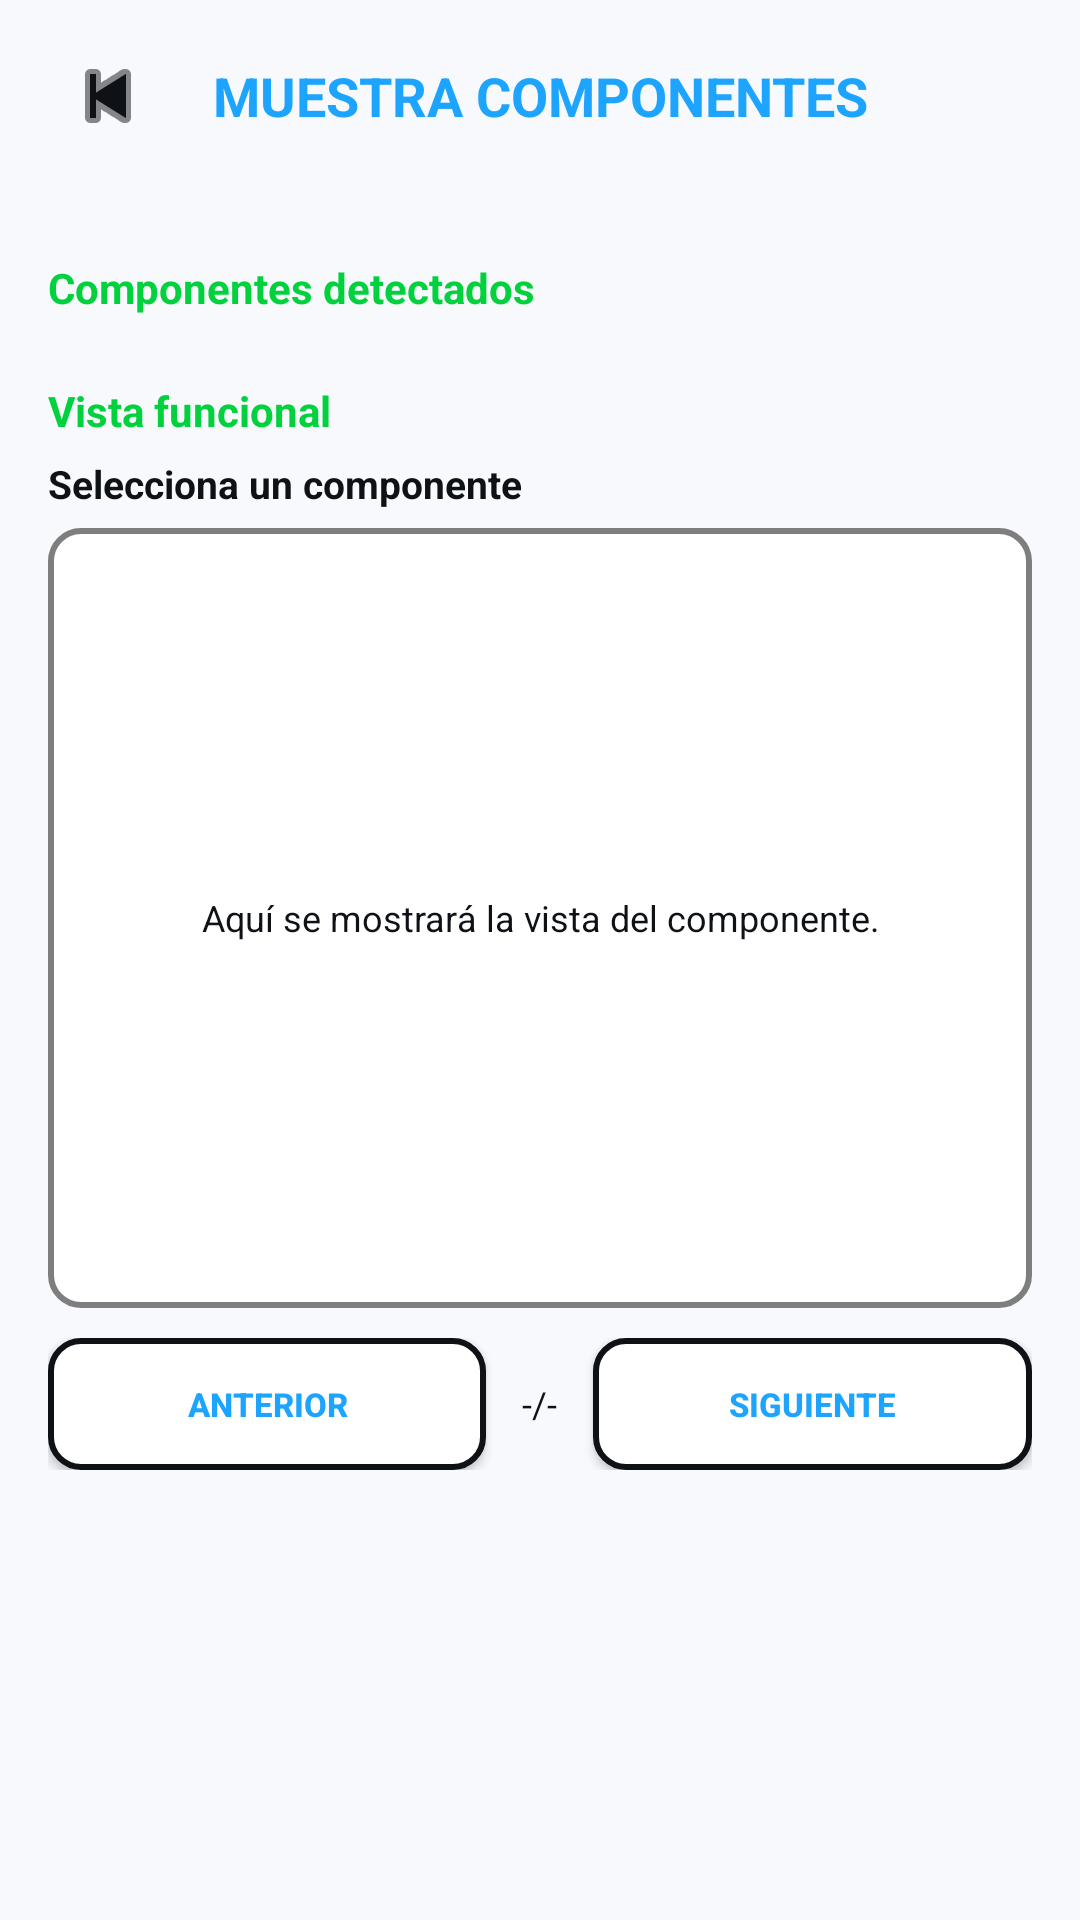

This screen was rendered from an Android layout file. Write that file and the resources it references.
<!-- AndroidManifest.xml: application theme Theme.REDSCATE -->
<!-- res/layout/activity_component_showcase.xml -->
<?xml version="1.0" encoding="utf-8"?>
<LinearLayout xmlns:android="http://schemas.android.com/apk/res/android"
    android:layout_width="match_parent"
    android:layout_height="match_parent"
    android:background="@color/black"
    android:fitsSystemWindows="true"
    android:orientation="vertical"
    android:paddingHorizontal="16dp"
    android:paddingTop="12dp"
    android:paddingBottom="14dp">

    <LinearLayout
        android:layout_width="match_parent"
        android:layout_height="wrap_content"
        android:gravity="center_vertical"
        android:orientation="horizontal">

        <ImageButton
            android:id="@+id/backButton"
            android:layout_width="40dp"
            android:layout_height="40dp"
            android:background="@android:color/transparent"
            android:contentDescription="@string/home"
            android:src="@android:drawable/ic_media_previous"
            android:tint="@color/white" />

        <TextView
            android:layout_width="0dp"
            android:layout_height="wrap_content"
            android:layout_weight="1"
            android:gravity="center"
            android:text="@string/components_showcase_title"
            android:textColor="@color/rds_blue"
            android:textSize="18sp"
            android:textStyle="bold" />

        <Space
            android:layout_width="40dp"
            android:layout_height="40dp" />
    </LinearLayout>

    <TextView
        android:id="@+id/componentsSummary"
        android:layout_width="match_parent"
        android:layout_height="wrap_content"
        android:layout_marginTop="8dp"
        android:textColor="@color/white"
        android:textSize="12sp" />

    <ScrollView
        android:layout_width="match_parent"
        android:layout_height="0dp"
        android:layout_marginTop="10dp"
        android:layout_weight="1"
        android:fillViewport="true">

        <LinearLayout
            android:layout_width="match_parent"
            android:layout_height="wrap_content"
            android:orientation="vertical">

            <TextView
                android:layout_width="match_parent"
                android:layout_height="wrap_content"
                android:text="@string/components_list_label"
                android:textColor="@color/rds_green"
                android:textSize="14sp"
                android:textStyle="bold" />

            <LinearLayout
                android:id="@+id/componentsListContainer"
                android:layout_width="match_parent"
                android:layout_height="wrap_content"
                android:layout_marginTop="8dp"
                android:orientation="vertical" />

            <TextView
                android:layout_width="match_parent"
                android:layout_height="wrap_content"
                android:layout_marginTop="14dp"
                android:text="@string/components_preview_label"
                android:textColor="@color/rds_green"
                android:textSize="14sp"
                android:textStyle="bold" />

            <TextView
                android:id="@+id/componentPreviewTitle"
                android:layout_width="match_parent"
                android:layout_height="wrap_content"
                android:layout_marginTop="6dp"
                android:text="@string/components_preview_default"
                android:textColor="@color/white"
                android:textSize="13sp"
                android:textStyle="bold" />

            <FrameLayout
                android:layout_width="match_parent"
                android:layout_height="260dp"
                android:layout_marginTop="6dp"
                android:background="@drawable/bg_input_dark">

                <ImageView
                    android:id="@+id/componentPreviewImage"
                    android:layout_width="match_parent"
                    android:layout_height="match_parent"
                    android:padding="12dp"
                    android:scaleType="fitCenter" />

                <TextView
                    android:id="@+id/componentPreviewEmpty"
                    android:layout_width="match_parent"
                    android:layout_height="match_parent"
                    android:gravity="center"
                    android:padding="10dp"
                    android:text="@string/components_preview_hint"
                    android:textColor="@color/white"
                    android:textSize="12sp" />
            </FrameLayout>

            <LinearLayout
                android:layout_width="match_parent"
                android:layout_height="wrap_content"
                android:layout_marginTop="10dp"
                android:gravity="center_vertical"
                android:orientation="horizontal">

                <Button
                    android:id="@+id/previewPrevButton"
                    android:layout_width="0dp"
                    android:layout_height="44dp"
                    android:layout_weight="1"
                    android:background="@drawable/bg_button_dark"
                    android:text="@string/preview_prev"
                    android:textAllCaps="true"
                    android:textColor="@color/rds_blue"
                    android:textSize="11sp"
                    android:textStyle="bold" />

                <TextView
                    android:id="@+id/previewCounterText"
                    android:layout_width="wrap_content"
                    android:layout_height="wrap_content"
                    android:layout_marginHorizontal="12dp"
                    android:text="-/-"
                    android:textColor="@color/white"
                    android:textSize="12sp" />

                <Button
                    android:id="@+id/previewNextButton"
                    android:layout_width="0dp"
                    android:layout_height="44dp"
                    android:layout_weight="1"
                    android:background="@drawable/bg_button_dark"
                    android:text="@string/preview_next"
                    android:textAllCaps="true"
                    android:textColor="@color/rds_blue"
                    android:textSize="11sp"
                    android:textStyle="bold" />
            </LinearLayout>
        </LinearLayout>
    </ScrollView>
</LinearLayout>
<!-- resources referenced by this layout -->
<resources>
  <color name="black">#FFF7F9FC</color>
  <color name="rds_blue">#1CA4FF</color>
  <color name="rds_green">#00D13D</color>
  <color name="white">#FF0E1116</color>
  <!-- drawable bg_button_dark (drawable) -->
  <?xml version="1.0" encoding="utf-8"?>
  <shape xmlns:android="http://schemas.android.com/apk/res/android">
      <solid android:color="@color/rds_dark_card" />
      <stroke
          android:width="2dp"
          android:color="@color/white" />
      <corners android:radius="10dp" />
  </shape>
  <!-- drawable bg_input_dark (drawable) -->
  <?xml version="1.0" encoding="utf-8"?>
  <shape xmlns:android="http://schemas.android.com/apk/res/android">
      <solid android:color="@color/rds_dark_card" />
      <stroke
          android:width="2dp"
          android:color="#7E7E7E" />
      <corners android:radius="10dp" />
  </shape>
  <string name="components_list_label">Componentes detectados</string>
  <string name="components_preview_default">Selecciona un componente</string>
  <string name="components_preview_hint">Aquí se mostrará la vista del componente.</string>
  <string name="components_preview_label">Vista funcional</string>
  <string name="components_showcase_title">MUESTRA COMPONENTES</string>
  <string name="home">Inicio</string>
  <string name="preview_next">Siguiente</string>
  <string name="preview_prev">Anterior</string>
  <style name="Theme.REDSCATE" parent="Theme.MaterialComponents.DayNight.NoActionBar">
          <item name="colorPrimary">@color/black</item>
          <item name="colorPrimaryVariant">@color/black</item>
          <item name="colorOnPrimary">@color/white</item>
          <item name="colorSecondary">@color/rds_green</item>
          <item name="colorSecondaryVariant">@color/rds_green</item>
          <item name="colorOnSecondary">@color/black</item>
          <item name="android:statusBarColor">#FF6A6A6A</item>
          <item name="android:navigationBarColor">@color/black</item>
          <item name="android:windowBackground">@color/black</item>
      </style>
  <color name="rds_dark_card">#FFFFFFFF</color>
</resources>
